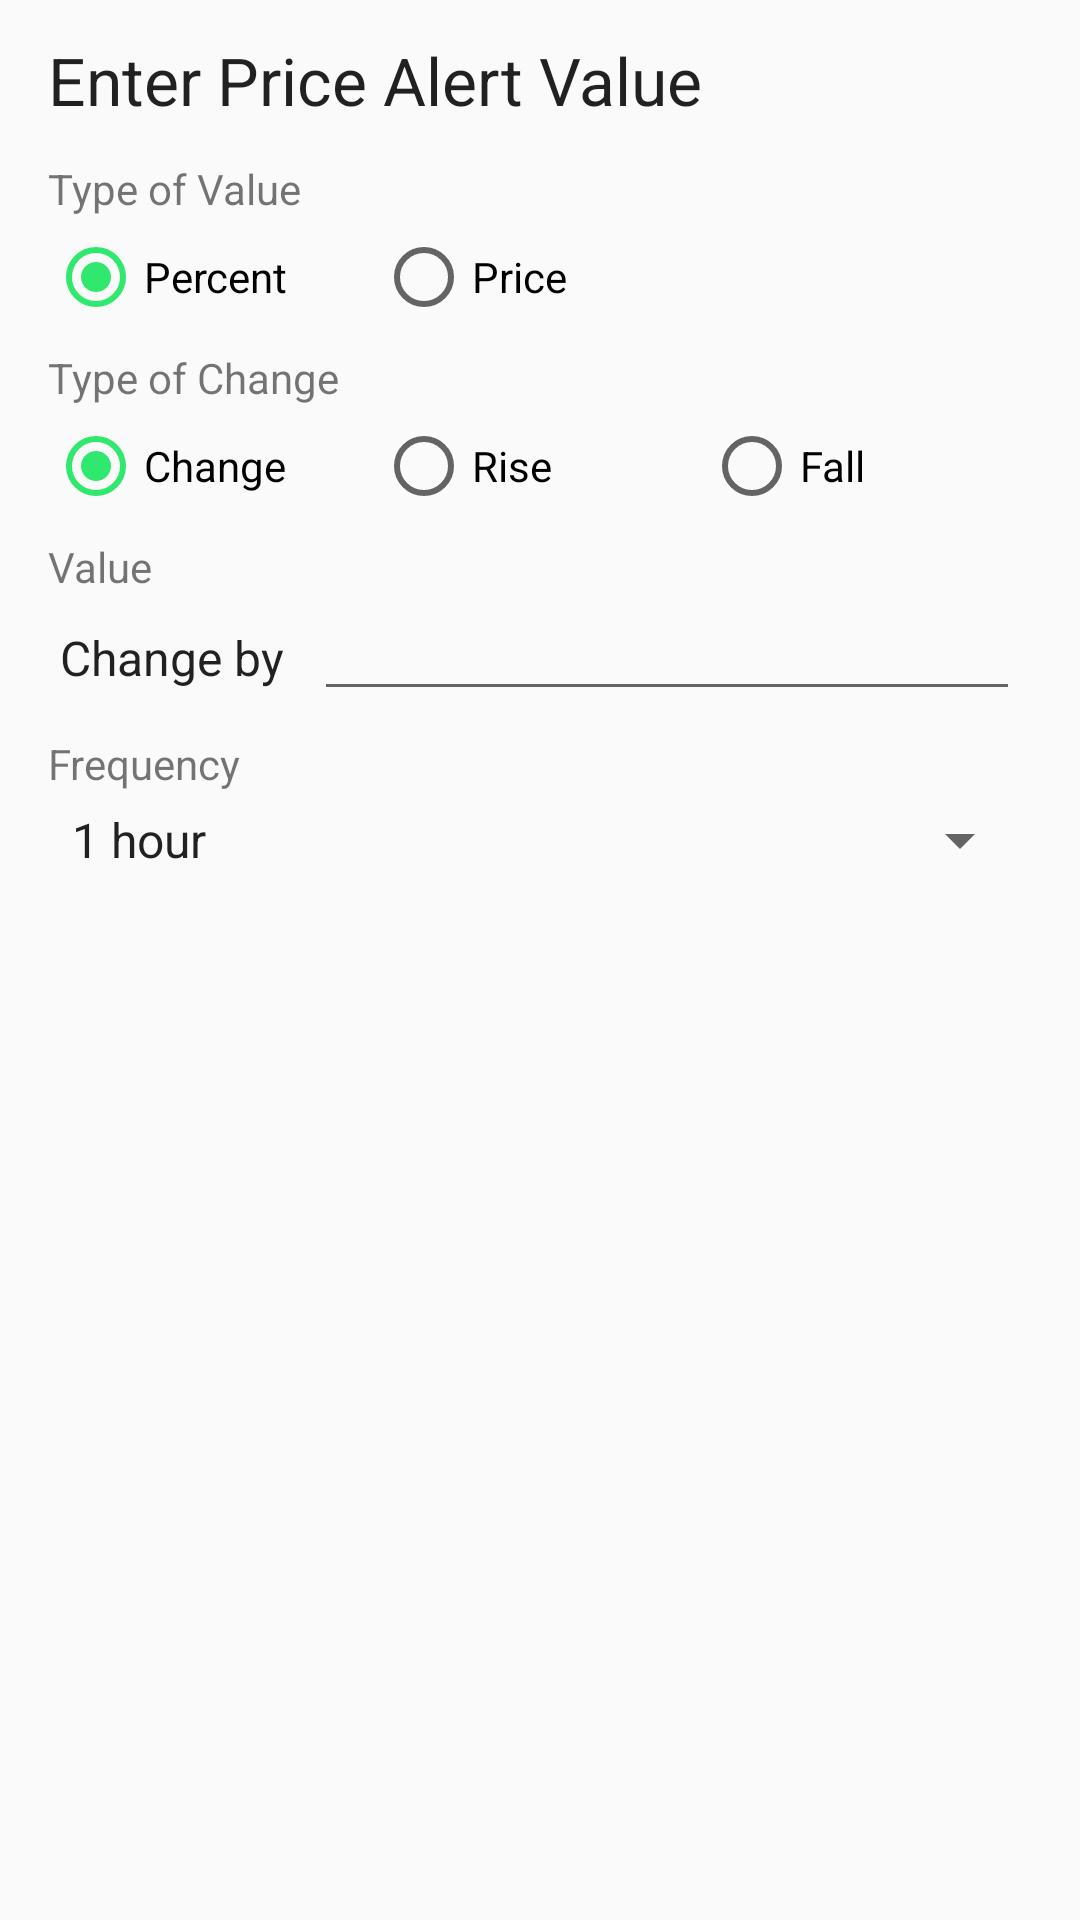

The Android layout XML behind this screen, and the referenced resources:
<!-- AndroidManifest.xml: application theme AppTheme -->
<!-- res/layout/alert_prompt.xml -->
<?xml version="1.0" encoding="utf-8"?>
<ScrollView
    android:layout_height="wrap_content"
    android:layout_width="wrap_content"
    xmlns:android="http://schemas.android.com/apk/res/android">
<LinearLayout
              android:id="@+id/layout_root"
              android:layout_width="fill_parent"
              android:layout_height="wrap_content"
              android:orientation="vertical"
              android:paddingTop="12dp"
              android:paddingBottom="16dp"
              android:paddingStart="16dp"
              android:paddingEnd="16dp">

    <TextView
        android:layout_width="match_parent"
        android:layout_height="wrap_content"
        android:paddingBottom="4dp"
        android:paddingTop="0dp"
        android:text="@string/enter_price_prompt"
        android:textAppearance="?android:attr/textAppearanceLarge"/>

    <TextView
        android:layout_width="match_parent"
        android:layout_height="wrap_content"
        android:layout_marginTop="8dp"
        android:layout_marginBottom="4dp"
        android:text="@string/enter_type_title"
        />

    <RadioGroup
        android:id="@+id/type_buttons"
        android:layout_width="match_parent"
        android:layout_height="match_parent"
        android:checkedButton="@id/percent_option"
        android:orientation="horizontal">

        <RadioButton
            android:id="@+id/percent_option"
            android:layout_width="0dp"
            android:layout_height="wrap_content"
            android:layout_weight="0.33"
            android:text="@string/percent_option"/>

        <RadioButton
            android:id="@+id/price_option"
            android:layout_width="0dp"
            android:layout_height="wrap_content"
            android:layout_weight="0.66"
            android:text="@string/price_option"/>
    </RadioGroup>

    <TextView
        android:layout_width="match_parent"
        android:layout_height="wrap_content"
        android:layout_marginTop="8dp"
        android:layout_marginBottom="4dp"
        android:text="@string/enter_direction_title"
        />

    <RadioGroup
        android:id="@+id/action_buttons"
        android:layout_width="match_parent"
        android:layout_height="match_parent"
        android:checkedButton="@+id/change_option"
        android:orientation="horizontal">

        <android.support.v7.widget.AppCompatRadioButton
            android:id="@+id/change_option"
            android:layout_width="0dp"
            android:layout_height="wrap_content"
            android:layout_weight="1"
            android:text="@string/change_option"/>

        <android.support.v7.widget.AppCompatRadioButton
            android:id="@+id/rise_option"
            android:layout_width="0dp"
            android:layout_height="wrap_content"
            android:layout_weight="1"
            android:text="@string/rise_option"/>

        <android.support.v7.widget.AppCompatRadioButton
            android:id="@+id/fall_option"
            android:layout_width="0dp"
            android:layout_height="wrap_content"
            android:layout_weight="1"
            android:text="@string/fall_option"/>
    </RadioGroup>

    <TextView
        android:layout_width="match_parent"
        android:layout_height="wrap_content"
        android:layout_marginTop="8dp"
        android:text="@string/enter_value_title"
        />

    <LinearLayout android:layout_width="match_parent"
                  android:layout_height="wrap_content"
                  android:paddingStart="4dp"
                  android:paddingEnd="4dp"
                  android:orientation="horizontal">
        <TextView
            android:id="@+id/alert_value_action"
            android:labelFor="@id/alert_value_input"
            android:layout_width="wrap_content"
            android:layout_height="wrap_content"
            android:text="@string/enter_value_change_action"
            android:textSize="16sp"
            android:textAppearance="?android:attr/textAppearanceLarge"
            />

        <TextView
            android:id="@+id/alert_value_type"
            android:labelFor="@id/alert_value_input"
            android:layout_width="wrap_content"
            android:layout_height="wrap_content"
            android:text="@string/enter_value_percent_type"
            android:textSize="16sp"
            android:textAppearance="?android:attr/textAppearanceLarge"
            />

        <EditText
            android:id="@+id/alert_value_input"
            android:layout_width="0dp"
            android:layout_height="wrap_content"
            android:layout_marginStart="10dp"
            android:layout_weight="1"
            android:digits="0123456789."
            android:inputType="number"
            android:maxLines="1"
            android:textSize="16sp"/>

    </LinearLayout>

    <TextView
        android:layout_width="match_parent"
        android:layout_height="wrap_content"
        android:layout_marginTop="8dp"
        android:layout_marginBottom="4dp"
        android:text="@string/enter_frequency_title"
        />

    <Spinner
        android:id="@+id/alert_frequency"
        android:layout_width="match_parent"
        android:layout_height="wrap_content"
        android:entries="@array/frequencies"
        android:spinnerMode="dialog"/>

</LinearLayout></ScrollView>
<!-- resources referenced by this layout -->
<resources>
  <string-array name="frequencies">
          <item>1 hour</item>
          <item>3 hours</item>
          <item>6 hours</item>
          <item>12 hours</item>
          <item>24 hours</item>
      </string-array>
  <string name="change_option">Change</string>
  <string name="enter_direction_title">Type of Change</string>
  <string name="enter_frequency_title">Frequency</string>
  <string name="enter_price_prompt">Enter Price Alert Value</string>
  <string name="enter_type_title">Type of Value</string>
  <string name="enter_value_change_action">Change </string>
  <string name="enter_value_percent_type">by</string>
  <string name="enter_value_title">Value</string>
  <string name="fall_option">Fall</string>
  <string name="percent_option">Percent</string>
  <string name="price_option">Price</string>
  <string name="rise_option">Rise</string>
  <style name="AppTheme" parent="Theme.AppCompat.Light.DarkActionBar">
          
          <item name="colorPrimary">@color/colorPrimary</item>
          <item name="colorPrimaryDark">@color/colorPrimaryDark</item>
          <item name="colorAccent">@color/colorAccent</item>
          <item name="windowActionBar">false</item>
          <item name="windowNoTitle">true</item>
      </style>
  <color name="colorPrimary">#222a36</color>
  <color name="colorPrimaryDark">#181e27</color>
  <color name="colorAccent">@color/positive</color>
  <color name="positive">#30e86e</color>
</resources>
